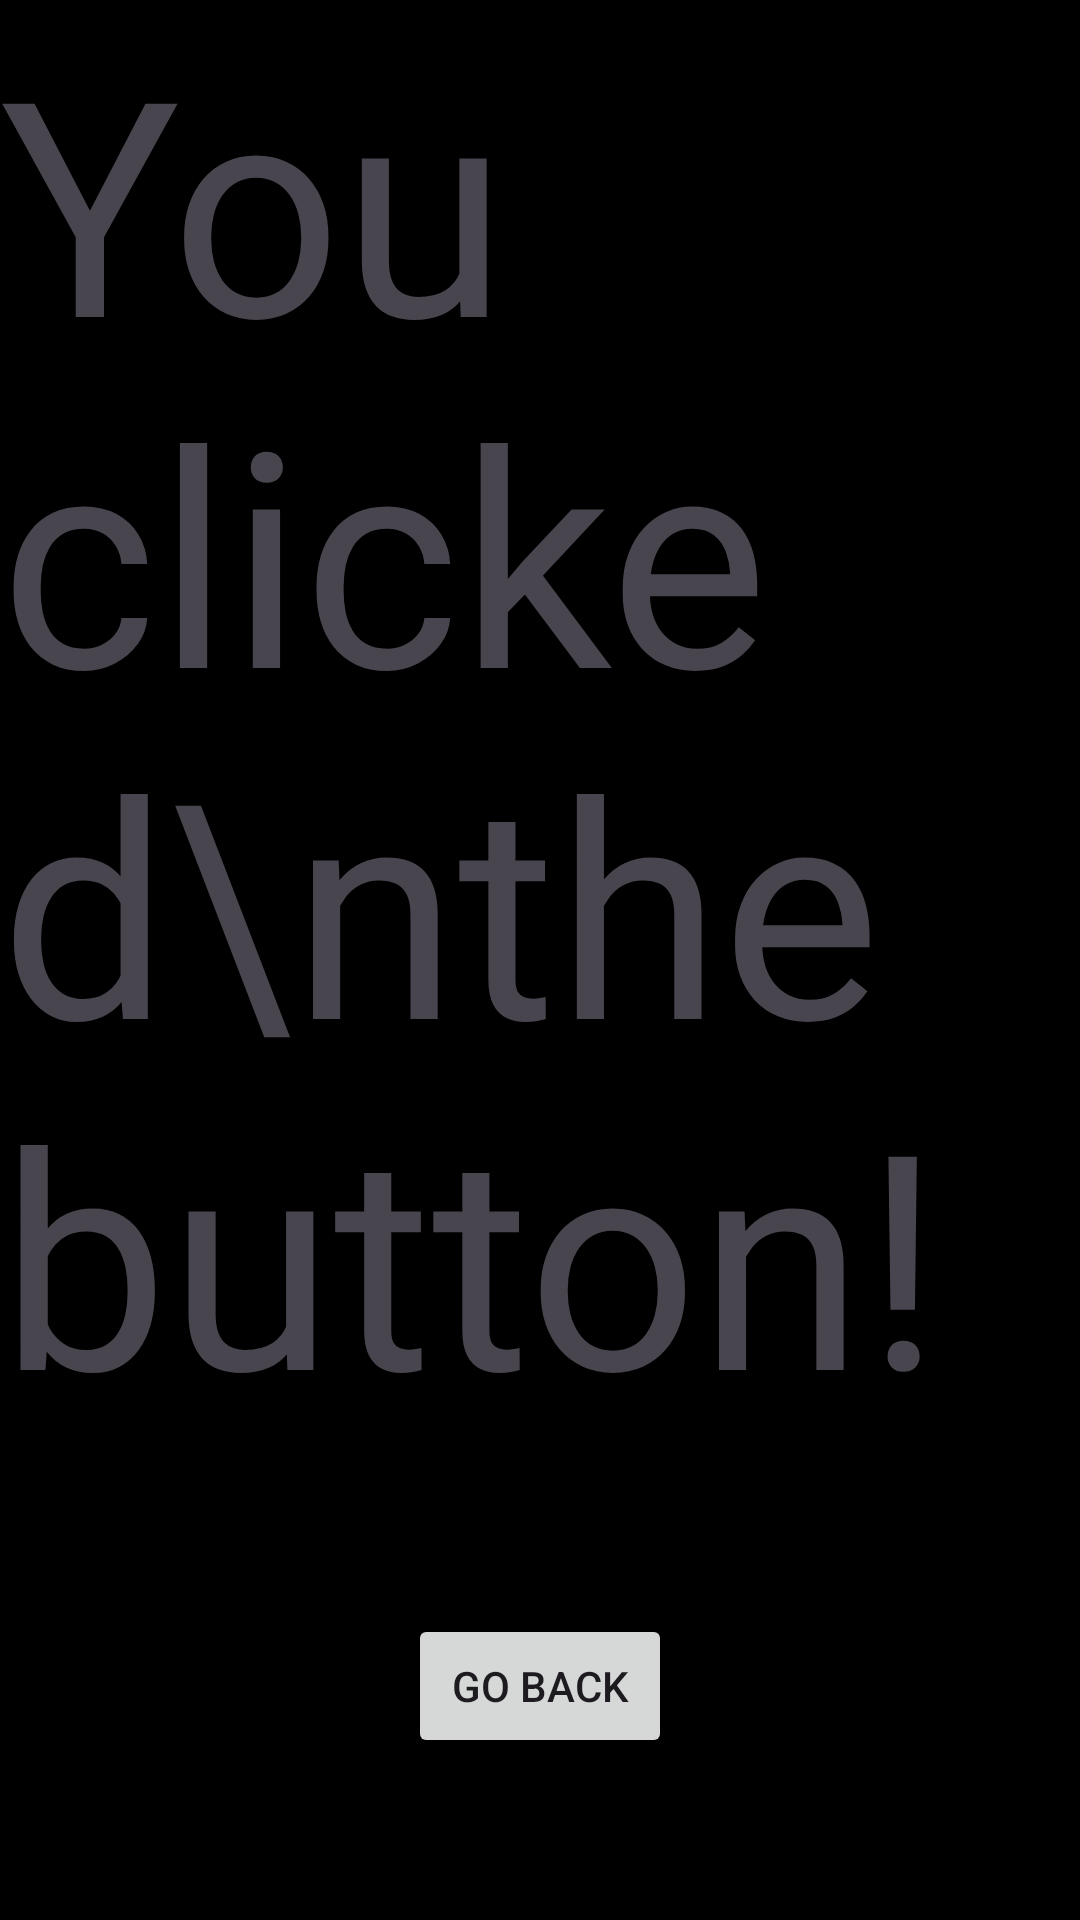

Here is an Android app screen rendered from its layout file. Give the layout XML and the strings, colors and styles it references.
<!-- AndroidManifest.xml: application theme Theme.DavidAldrinBlock1Quiz -->
<!-- res/layout/activity_click.xml -->
<?xml version="1.0" encoding="utf-8"?>
<androidx.constraintlayout.widget.ConstraintLayout xmlns:android="http://schemas.android.com/apk/res/android"
    xmlns:app="http://schemas.android.com/apk/res-auto"
    xmlns:tools="http://schemas.android.com/tools"
    android:layout_width="match_parent"
    android:layout_height="match_parent"
    tools:context=".ClickActivity"
    android:background="@color/black">

    <TextView
        android:id="@+id/textView2"
        android:layout_width="wrap_content"
        android:layout_height="wrap_content"
        android:text="You clicked\nthe button!"
        android:textSize="100sp"
        app:layout_constraintBottom_toBottomOf="parent"
        app:layout_constraintEnd_toEndOf="parent"
        app:layout_constraintHorizontal_bias="0.0"
        app:layout_constraintStart_toStartOf="parent"
        app:layout_constraintTop_toTopOf="parent"
        app:layout_constraintVertical_bias="0.0" />

    <Button
        android:id="@+id/bt_back"
        android:layout_width="wrap_content"
        android:layout_height="wrap_content"
        android:text="Go Back"
        app:layout_constraintBottom_toBottomOf="parent"
        app:layout_constraintEnd_toEndOf="parent"
        app:layout_constraintStart_toStartOf="parent"
        app:layout_constraintTop_toBottomOf="@+id/textView2" />

</androidx.constraintlayout.widget.ConstraintLayout>
<!-- resources referenced by this layout -->
<resources>
  <style name="Theme.DavidAldrinBlock1Quiz" parent="Base.Theme.DavidAldrinBlock1Quiz" />
  <style name="Base.Theme.DavidAldrinBlock1Quiz" parent="Theme.Material3.DayNight.NoActionBar">
          
          
      </style>
  <!-- not gathered from this repository: default colours our renderer supplied (Android Studio template values) -->
  <color name="black">#FF000000</color>
</resources>
